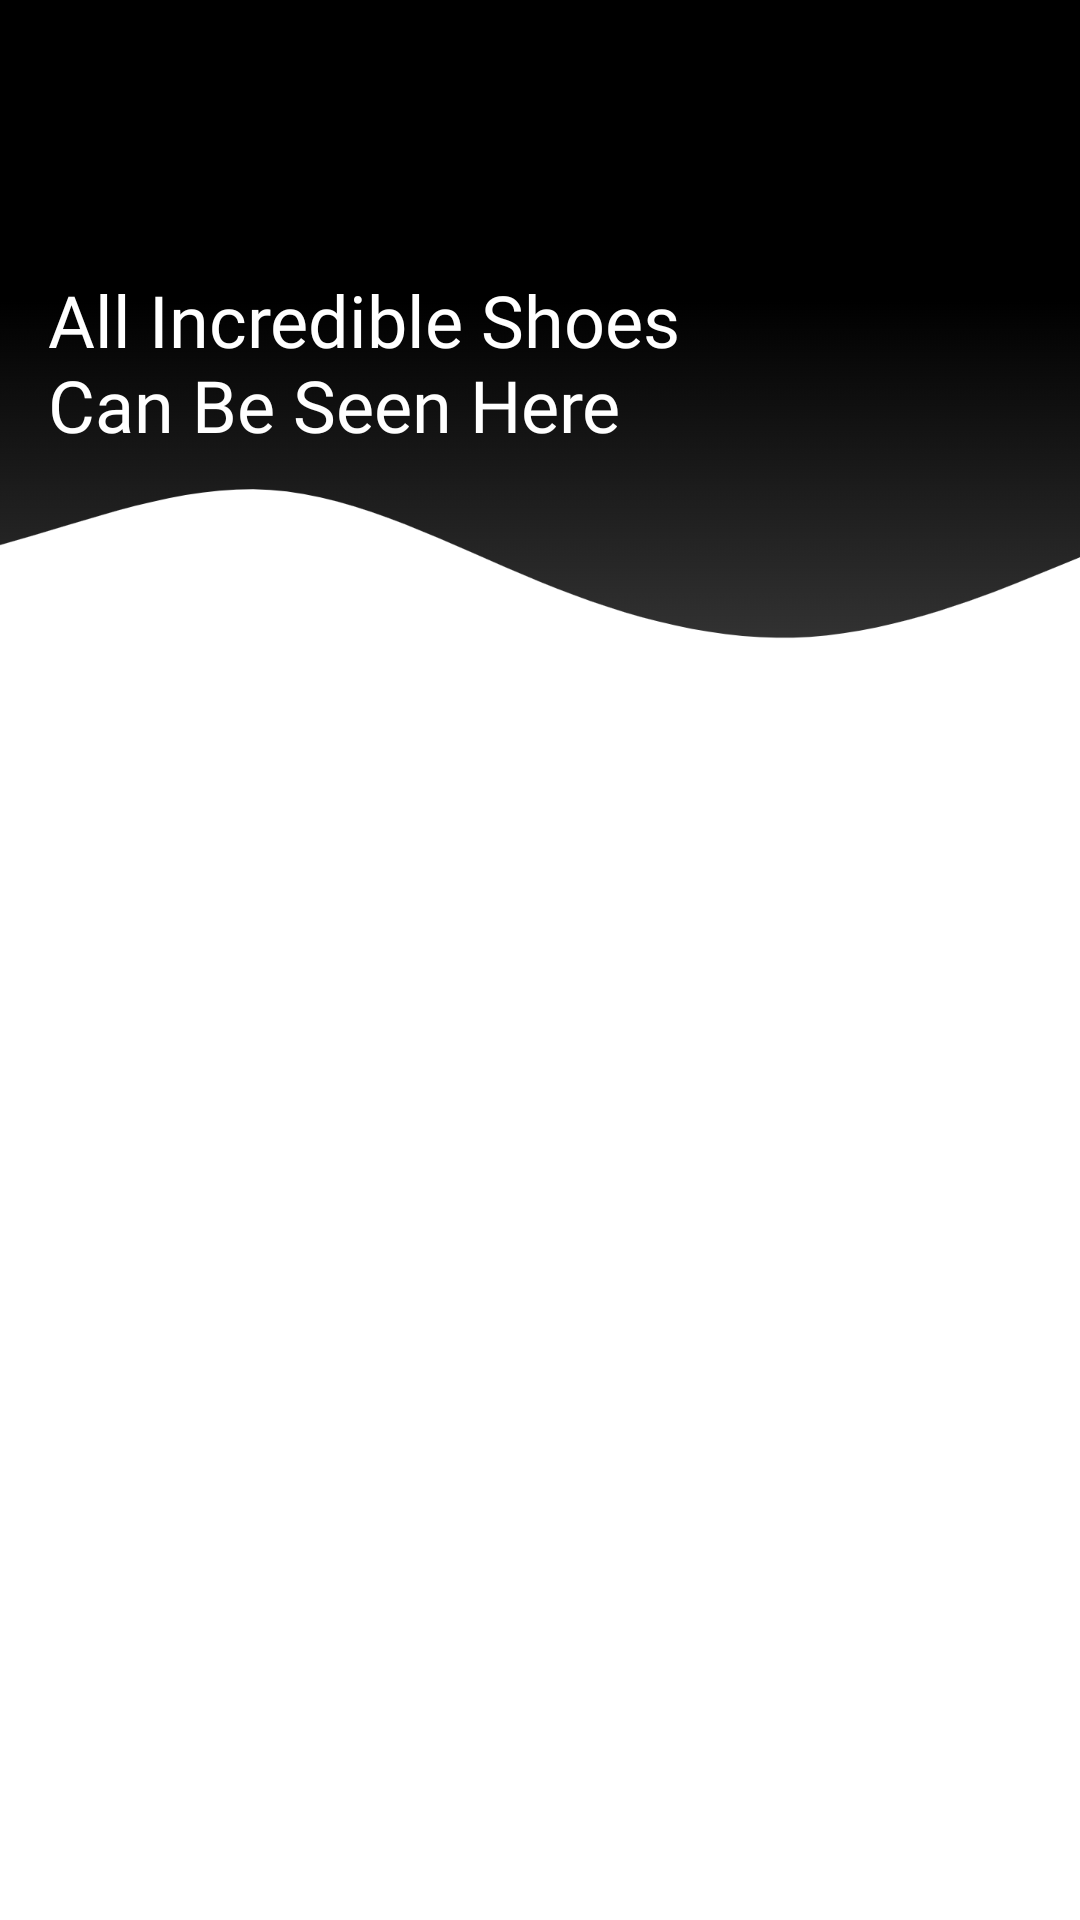

This screen was rendered from an Android layout file. Write that file and the resources it references.
<!-- AndroidManifest.xml: application theme Theme.NIKE -->
<!-- res/layout/activity_see_all_product.xml -->
<?xml version="1.0" encoding="utf-8"?>
<ScrollView xmlns:android="http://schemas.android.com/apk/res/android"
    xmlns:app="http://schemas.android.com/apk/res-auto"
    xmlns:tools="http://schemas.android.com/tools"
    android:layout_width="match_parent"
    android:layout_height="match_parent"
    tools:context=".ui.seeAllProduct.SeeAllProductActivity">

    <androidx.constraintlayout.widget.ConstraintLayout
        android:layout_width="match_parent"
        android:layout_height="wrap_content"
        android:background="@color/white">

        <View
            android:id="@+id/view"
            android:layout_width="match_parent"
            android:layout_height="100dp"
            android:background="@color/black"
            app:layout_constraintEnd_toEndOf="parent"
            app:layout_constraintStart_toStartOf="parent"
            app:layout_constraintTop_toTopOf="parent" />

        <ImageView
            android:id="@+id/wave_background"
            android:layout_width="match_parent"
            android:layout_height="wrap_content"
            android:adjustViewBounds="true"
            android:contentDescription="@string/img_desc"
            android:src="@drawable/wave"
            app:layout_constraintEnd_toEndOf="parent"
            app:layout_constraintStart_toStartOf="parent"
            app:layout_constraintTop_toBottomOf="@+id/view" />

        <ImageButton
            android:id="@+id/btn_back"
            android:layout_width="50dp"
            android:layout_height="50dp"
            android:layout_marginTop="8dp"
            android:background="@null"
            android:contentDescription="@string/img_desc"
            android:src="@drawable/ic_baseline_arrow_back_white"
            app:layout_constraintStart_toStartOf="parent"
            app:layout_constraintTop_toTopOf="parent" />

        <TextView
            android:id="@+id/textView"
            android:layout_width="match_parent"
            android:layout_height="wrap_content"
            android:layout_marginStart="16dp"
            android:layout_marginTop="-10dp"
            android:fontFamily="@font/roboto_black"
            android:text="@string/all_incredible_shoes_can_be_seen_here"
            android:textColor="@color/white"
            android:textSize="24sp"
            app:layout_constraintStart_toStartOf="parent"
            app:layout_constraintTop_toTopOf="@+id/wave_background" />

        <HorizontalScrollView
            android:id="@+id/horizontalScrollView"
            android:layout_width="match_parent"
            android:layout_height="wrap_content"
            android:layout_marginTop="-10dp"
            app:layout_constraintEnd_toEndOf="parent"
            app:layout_constraintStart_toStartOf="parent"
            app:layout_constraintTop_toBottomOf="@+id/wave_background">

            <com.google.android.material.chip.ChipGroup
                android:id="@+id/categories_chips_container"
                android:layout_width="wrap_content"
                android:layout_height="wrap_content"
                android:layout_marginStart="16dp"
                android:layout_marginTop="8dp"
                android:layout_marginEnd="16dp"
                app:selectionRequired="true"
                app:singleLine="true"
                app:singleSelection="true" />

        </HorizontalScrollView>

        <androidx.recyclerview.widget.RecyclerView
            android:id="@+id/rv_collections"
            android:layout_width="match_parent"
            android:layout_height="wrap_content"
            android:layout_marginStart="16dp"
            android:layout_marginTop="8dp"
            android:layout_marginEnd="16dp"
            android:layout_marginBottom="70dp"
            android:minHeight="330dp"
            app:layoutManager="androidx.recyclerview.widget.LinearLayoutManager"
            app:layout_constraintBottom_toBottomOf="parent"
            app:layout_constraintEnd_toEndOf="parent"
            app:layout_constraintStart_toStartOf="parent"
            app:layout_constraintTop_toBottomOf="@+id/horizontalScrollView"
            tools:listitem="@layout/item_grid_product_rotate_md" />

        <ProgressBar
            android:id="@+id/progressBar"
            style="?android:attr/progressBarStyle"
            android:layout_width="wrap_content"
            android:layout_height="wrap_content"
            android:layout_marginTop="50dp"
            android:visibility="gone"
            app:layout_constraintEnd_toEndOf="parent"
            app:layout_constraintStart_toStartOf="parent"
            app:layout_constraintTop_toBottomOf="@+id/horizontalScrollView" />

        <ImageView
            android:id="@+id/no_collection_icon"
            android:layout_width="0dp"
            android:layout_height="wrap_content"
            android:layout_marginTop="32dp"
            android:adjustViewBounds="true"
            android:contentDescription="@string/img_desc"
            android:src="@drawable/not_found"
            android:visibility="gone"
            app:layout_constraintBottom_toTopOf="@id/no_collection_txt"
            app:layout_constraintEnd_toEndOf="parent"
            app:layout_constraintStart_toStartOf="parent"
            app:layout_constraintTop_toTopOf="@+id/rv_collections"
            app:layout_constraintWidth_percent=".3" />

        <TextView
            android:id="@+id/no_collection_txt"
            android:layout_width="match_parent"
            android:layout_height="wrap_content"
            android:fontFamily="@font/roboto_bold"
            android:gravity="center"
            android:text="@string/no_data"
            android:textColor="@color/black"
            android:textSize="30sp"
            android:visibility="gone"
            app:layout_constraintEnd_toEndOf="parent"
            app:layout_constraintStart_toStartOf="parent"
            app:layout_constraintTop_toBottomOf="@+id/no_collection_icon" />

    </androidx.constraintlayout.widget.ConstraintLayout>

</ScrollView>
<!-- res/layout/item_grid_product_rotate_md.xml (included above) -->
<?xml version="1.0" encoding="utf-8"?>
<androidx.constraintlayout.widget.ConstraintLayout xmlns:android="http://schemas.android.com/apk/res/android"
    xmlns:app="http://schemas.android.com/apk/res-auto"
    xmlns:tools="http://schemas.android.com/tools"
    android:layout_width="match_parent"
    android:layout_height="wrap_content"
    android:maxWidth="200dp">

    <androidx.cardview.widget.CardView
        android:id="@+id/card_bg"
        android:layout_width="0dp"
        android:layout_height="0dp"
        android:maxHeight="200dp"
        android:layout_marginTop="48dp"
        app:cardBackgroundColor="@color/white_smoke"
        app:cardCornerRadius="20dp"
        app:cardElevation="20dp"
        app:layout_constraintWidth_percent=".8"
        app:layout_constraintHeight_percent=".45"
        app:layout_constraintEnd_toEndOf="parent"
        app:layout_constraintStart_toStartOf="parent"
        app:layout_constraintTop_toTopOf="parent" />

    <ImageView
        android:id="@+id/rv_product_img"
        android:layout_width="0dp"
        android:layout_height="wrap_content"
        android:layout_marginTop="-30dp"
        android:adjustViewBounds="true"
        android:elevation="20dp"
        android:rotation="-30"
        android:src="@drawable/shoes_temp"
        app:layout_constraintWidth_percent="1.1"
        app:layout_constraintEnd_toEndOf="parent"
        app:layout_constraintStart_toStartOf="parent"
        app:layout_constraintTop_toTopOf="parent"
        android:contentDescription="@string/img_desc" />

    <TextView
        android:id="@+id/rv_product_name"
        android:layout_width="0dp"
        android:layout_height="wrap_content"
        android:layout_marginStart="8dp"
        android:layout_marginTop="16dp"
        android:ellipsize="end"
        android:fontFamily="@font/roboto_bold"
        android:maxLines="2"
        android:text="@string/temp_title"
        android:textColor="@color/black"
        android:textSize="16sp"
        app:layout_constraintStart_toStartOf="parent"
        app:layout_constraintTop_toBottomOf="@+id/card_bg"
        app:layout_constraintWidth_percent=".7" />

    <ImageButton
        android:id="@+id/rv_fav_btn"
        android:layout_width="0dp"
        android:layout_height="50dp"
        android:layout_marginTop="16dp"
        android:background="@null"
        android:src="@drawable/ic_baseline_favorite_border_black"
        app:layout_constraintEnd_toEndOf="parent"
        app:layout_constraintStart_toEndOf="@+id/rv_product_name"
        app:layout_constraintTop_toBottomOf="@+id/card_bg"
        app:layout_constraintWidth_percent=".25"
        android:contentDescription="@string/img_desc" />

    <TextView
        android:id="@+id/rv_product_category_name"
        android:layout_width="0dp"
        android:layout_height="wrap_content"
        android:layout_marginStart="8dp"
        android:ellipsize="end"
        android:fontFamily="@font/roboto_regular"
        android:maxLines="1"
        android:text="@string/temp_category"
        android:textColor="@color/dim_gray_1"
        android:textSize="12sp"
        app:layout_constraintStart_toStartOf="parent"
        app:layout_constraintTop_toBottomOf="@+id/rv_product_name"
        app:layout_constraintWidth_percent=".7" />

    <TextView
        android:id="@+id/rv_product_price_before"
        android:layout_width="match_parent"
        android:layout_height="wrap_content"
        android:layout_marginStart="8dp"
        android:layout_marginTop="8dp"
        android:layout_marginEnd="8dp"
        android:fontFamily="@font/roboto_regular"
        android:text="@string/temp_price"
        android:textSize="10sp"
        android:visibility="invisible"
        app:layout_constraintEnd_toEndOf="parent"
        app:layout_constraintStart_toStartOf="parent"
        app:layout_constraintTop_toBottomOf="@+id/rv_product_category_name"
        tools:ignore="SmallSp" />

    <TextView
        android:id="@+id/rv_product_price_after"
        android:layout_width="match_parent"
        android:layout_height="wrap_content"
        android:layout_marginStart="8dp"
        android:layout_marginEnd="8dp"
        android:layout_marginBottom="16dp"
        android:fontFamily="@font/roboto_bold"
        android:text="@string/temp_price"
        android:textColor="@color/black"
        android:textSize="16sp"
        app:layout_constraintBottom_toBottomOf="parent"
        app:layout_constraintEnd_toEndOf="parent"
        app:layout_constraintStart_toStartOf="parent"
        app:layout_constraintTop_toBottomOf="@+id/rv_product_price_before"
        tools:ignore="SmallSp" />

</androidx.constraintlayout.widget.ConstraintLayout>
<!-- resources referenced by this layout -->
<resources>
  <color name="black">#FF000000</color>
  <color name="dim_gray_1">#676767</color>
  <color name="white">#FFFFFFFF</color>
  <color name="white_smoke">#F0F0F0</color>
  <!-- drawable shoes_temp: png bitmap (drawable-v24, 77230 bytes) -->
  <!-- drawable wave: png bitmap (drawable-v24, 25023 bytes) -->
  <string name="all_incredible_shoes_can_be_seen_here">All Incredible Shoes \nCan Be Seen Here</string>
  <string name="img_desc">img desc</string>
  <string name="no_data">No Data</string>
  <string name="temp_category">Category Name</string>
  <string name="temp_price">Rp 1900.000</string>
  <string name="temp_title">Testing Title Section</string>
  <style name="Theme.NIKE" parent="Theme.MaterialComponents.Light.NoActionBar">
          
          <item name="colorPrimary">@color/black</item>
          <item name="colorPrimaryVariant">@color/nero</item>
          <item name="colorOnPrimary">@color/white</item>
          
          <item name="colorSecondary">@color/eclipse</item>
          <item name="colorSecondaryVariant">@color/dim_gray_1</item>
          <item name="colorOnSecondary">@color/black</item>
          
          <item name="android:statusBarColor" tools:targetApi="l">?attr/colorPrimaryVariant</item>
          
      </style>
  <color name="nero">#141414</color>
  <color name="eclipse">#383838</color>
</resources>
